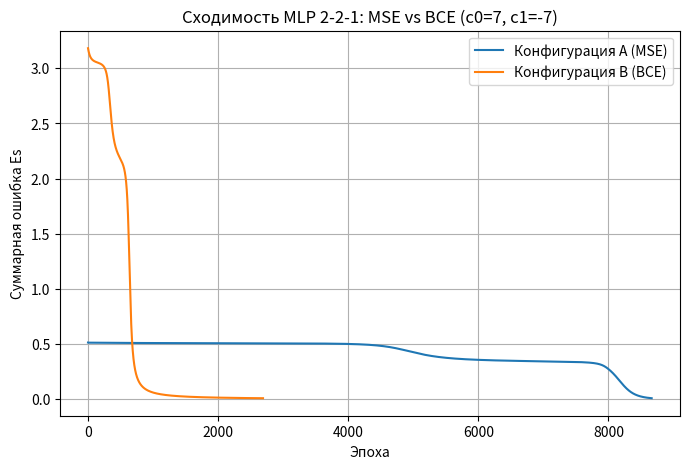
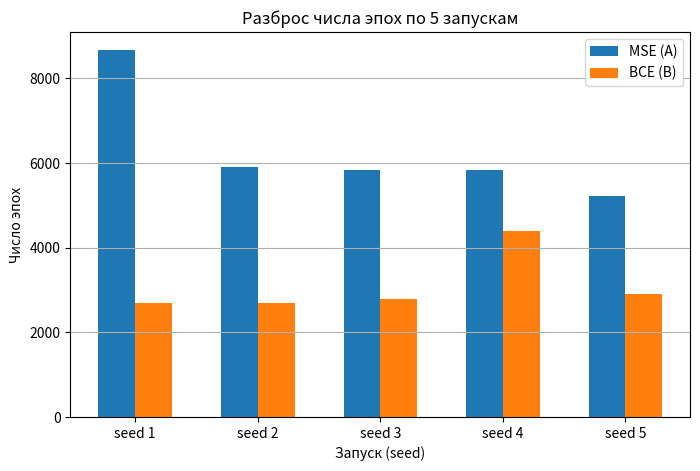
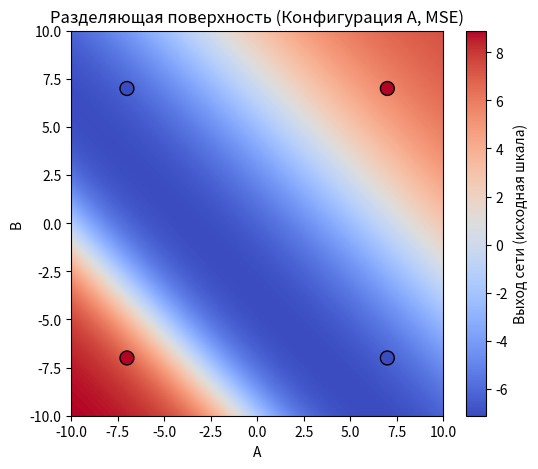
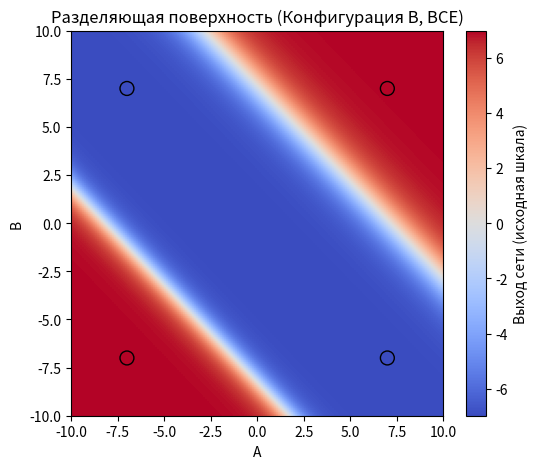
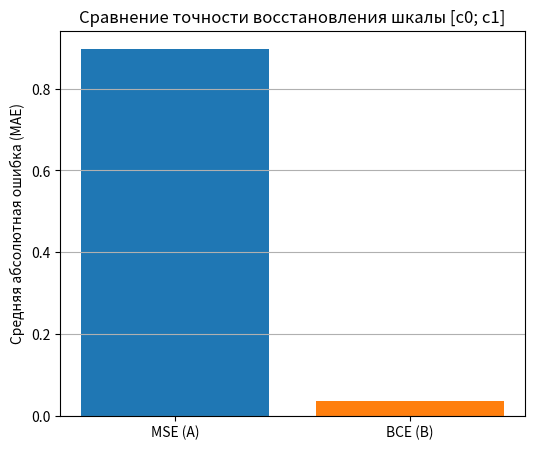

Write Python code to recreate these figures, in order.
import numpy as np
import matplotlib.pyplot as plt

c0 = 7
c1 = -7

X_raw = np.array([
    [7, 7],
    [7, -7],
    [-7, 7],
    [-7, -7]
], dtype=float)

e_raw = np.array([7, -7, -7, 7], dtype=float)

def sigmoid(x):
    return 1 / (1 + np.exp(-np.clip(x, -500, 500)))

def dsigmoid(y):
    return y * (1 - y)

def normalize_lab1(x):
    return (x + 10) / 20

def denormalize_lab1(y):
    return y * 20 - 10

def normalize_bce(y):
    return (y - c0) / (c1 - c0)

def denormalize_bce(y):
    return c0 + y * (c1 - c0)

X_norm = np.array([[normalize_lab1(v) for v in row] for row in X_raw])
e_mse = np.array([normalize_lab1(v) for v in e_raw])
e_bce = np.array([normalize_bce(v) for v in e_raw])

def get_class(y_real):
    return c0 if abs(y_real - c0) < abs(y_real - c1) else c1

def train_network(X, e_target, alpha, Ee, max_epochs, loss_type, seed):
    np.random.seed(seed)
    W1 = np.random.randn(2, 2) * 0.1
    W2 = np.random.randn(2, 1) * 0.1
    b1 = np.zeros((1, 2))
    b2 = np.zeros((1, 1))

    errors = []
    epoch = 0

    while True:
        error = 0
        for i in range(len(X)):
            x = X[i:i+1]
            y = e_target[i:i+1]

            h = sigmoid(x @ W1 + b1)
            out = sigmoid(h @ W2 + b2)

            if loss_type == "MSE":
                error += np.sum((y - out) ** 2)
                d_out = (y - out) * dsigmoid(out)
            else: 
                error += -np.sum(y * np.log(out + 1e-9) + (1 - y) * np.log(1 - out + 1e-9))
                d_out = y - out

            d_h = d_out @ W2.T * dsigmoid(h)

            W2 += alpha * h.T @ d_out
            b2 += alpha * d_out
            W1 += alpha * x.T @ d_h
            b1 += alpha * d_h

        errors.append(error)
        epoch += 1

        if error <= Ee or epoch >= max_epochs:
            break

    return W1, b1, W2, b2, errors, epoch

def evaluate_network(W1, b1, W2, b2, loss_type):
    correct = 0
    abs_errors = []
    
    for i in range(len(X_raw)):
        x = X_norm[i:i+1]
        h = sigmoid(x @ W1 + b1)
        out = sigmoid(h @ W2 + b2)[0][0]
        
        if loss_type == "MSE":
            y_real = denormalize_lab1(out)
        else:
            y_real = denormalize_bce(out)
            
        target = e_raw[i]
        cls = get_class(y_real)
        
        if cls == target:
            correct += 1
        abs_errors.append(abs(y_real - target))
        
    return correct / len(X_raw), np.mean(abs_errors)

def run_experiments(alpha_mse, Ee_mse, alpha_bce, Ee_bce, max_epochs):
    results = {"A": [], "B": []}
    seeds = [1, 2, 3, 4, 5]

    for seed in seeds:
        # Конфигурация А (MSE)
        W1, b1, W2, b2, errors, epochs = train_network(X_norm, e_mse, alpha_mse, Ee_mse, max_epochs, "MSE", seed)
        acc, mae = evaluate_network(W1, b1, W2, b2, "MSE")
        results["A"].append({"seed": seed, "epochs": epochs, "final_error": errors[-1], 
                             "errors": errors, "accuracy": acc, "mae": mae, 
                             "W1": W1, "b1": b1, "W2": W2, "b2": b2})

        W1, b1, W2, b2, errors, epochs = train_network(X_norm, e_bce, alpha_bce, Ee_bce, max_epochs, "BCE", seed)
        acc, mae = evaluate_network(W1, b1, W2, b2, "BCE")
        results["B"].append({"seed": seed, "epochs": epochs, "final_error": errors[-1], 
                             "errors": errors, "accuracy": acc, "mae": mae, 
                             "W1": W1, "b1": b1, "W2": W2, "b2": b2})
    return results

def plot_convergence(results):
    plt.figure(figsize=(8, 5))
    plt.plot(results["A"][0]["errors"], label="Конфигурация A (MSE)")
    plt.plot(results["B"][0]["errors"], label="Конфигурация B (BCE)")
    plt.xlabel("Эпоха")
    plt.ylabel("Суммарная ошибка Es")
    plt.title("Сходимость MLP 2-2-1: MSE vs BCE (c0=7, c1=-7)")
    plt.legend()
    plt.grid(True)
    plt.show()

def plot_epochs_bar(results):
    seeds = [r["seed"] for r in results["A"]]
    epochs_A = [r["epochs"] for r in results["A"]]
    epochs_B = [r["epochs"] for r in results["B"]]
    x = np.arange(len(seeds))

    plt.figure(figsize=(8, 5))
    plt.bar(x - 0.15, epochs_A, width=0.3, label="MSE (A)")
    plt.bar(x + 0.15, epochs_B, width=0.3, label="BCE (B)")
    plt.xticks(x, [f"seed {s}" for s in seeds])
    plt.xlabel("Запуск (seed)")
    plt.ylabel("Число эпох")
    plt.title("Разброс числа эпох по 5 запускам")
    plt.legend()
    plt.grid(True, axis="y")
    plt.show()

def plot_decision_surface(W1, b1, W2, b2, title, loss_type):
    A_vals = np.linspace(-10, 10, 200)
    B_vals = np.linspace(-10, 10, 200)
    grid = np.zeros((len(A_vals), len(B_vals)))

    for i, a in enumerate(A_vals):
        for j, b in enumerate(B_vals):
            x_n = np.array([[normalize_lab1(a), normalize_lab1(b)]])
            h = sigmoid(x_n @ W1 + b1)
            out = sigmoid(h @ W2 + b2)[0][0]
            
            if loss_type == "MSE":
                grid[i, j] = denormalize_lab1(out)
            else:
                grid[i, j] = denormalize_bce(out)

    plt.figure(figsize=(6, 5))
    plt.imshow(grid.T, extent=[-10, 10, -10, 10], origin="lower", aspect="auto", cmap="coolwarm")
    plt.colorbar(label="Выход сети (исходная шкала)")
    plt.scatter(X_raw[:, 0], X_raw[:, 1], c=e_raw, cmap="coolwarm", edgecolors="k", s=100)
    plt.xlabel("A")
    plt.ylabel("B")
    plt.title(title)
    plt.grid(False)
    plt.show()

def plot_mae_comparison(results):
    mae_A = [r["mae"] for r in results["A"]]
    mae_B = [r["mae"] for r in results["B"]]
    plt.figure(figsize=(6, 5))
    plt.bar([0, 1], [np.mean(mae_A), np.mean(mae_B)], tick_label=["MSE (A)", "BCE (B)"], color=['tab:blue', 'tab:orange'])
    plt.ylabel("Средняя абсолютная ошибка (MAE)")
    plt.title("Сравнение точности восстановления шкалы [c0; c1]")
    plt.grid(True, axis="y")
    plt.show()

def run_function_mode(W1, b1, W2, b2):
    print("\n=== Режим функционирования сети ===")
    test_pairs = [(7, 7), (7, -7), (-7, 7), (-7, -7), (5, 5), (0, 0), (-8, 9)]
    
    for a, b in test_pairs:
        x = np.array([[normalize_lab1(a), normalize_lab1(b)]])
        h = sigmoid(x @ W1 + b1)
        y_norm = sigmoid(h @ W2 + b2)[0][0]
        y_real = denormalize_bce(y_norm)
        cls = get_class(y_real)

        print(f"Вход: A={a:5.1f}, B={b:5.1f}")
        print(f"  Выход (норм): {float(y_norm):.4f}")
        print(f"  Выход (исх.): {float(y_real):.4f}")
        print(f"  Ближайший класс: {cls}\n")

def main():
    alpha_mse = 0.5
    Ee_mse = 0.01
    alpha_bce = 0.5
    Ee_bce = 0.01
    max_epochs = 10000

    results = run_experiments(alpha_mse, Ee_mse, alpha_bce, Ee_bce, max_epochs)

    print("=== Результаты конфигурации A (MSE) ===")
    for r in results["A"]:
        print(f"seed={r['seed']}, epochs={r['epochs']}, Es={r['final_error']:.6f}, accuracy={r['accuracy']:.2f}, MAE={r['mae']:.4f}")

    print("\n=== Результаты конфигурации B (BCE) ===")
    for r in results["B"]:
        print(f"seed={r['seed']}, epochs={r['epochs']}, Es={r['final_error']:.6f}, accuracy={r['accuracy']:.2f}, MAE={r['mae']:.4f}")

    plot_convergence(results)
    plot_epochs_bar(results)
    
    best_A = min(results["A"], key=lambda x: x["mae"])
    best_B = min(results["B"], key=lambda x: x["mae"])

    plot_decision_surface(best_A["W1"], best_A["b1"], best_A["W2"], best_A["b2"], "Разделяющая поверхность (Конфигурация A, MSE)", "MSE")
    plot_decision_surface(best_B["W1"], best_B["b1"], best_B["W2"], best_B["b2"], "Разделяющая поверхность (Конфигурация B, BCE)", "BCE")
    
    plot_mae_comparison(results)

    run_function_mode(best_B["W1"], best_B["b1"], best_B["W2"], best_B["b2"])

if __name__ == "__main__":
    main()
